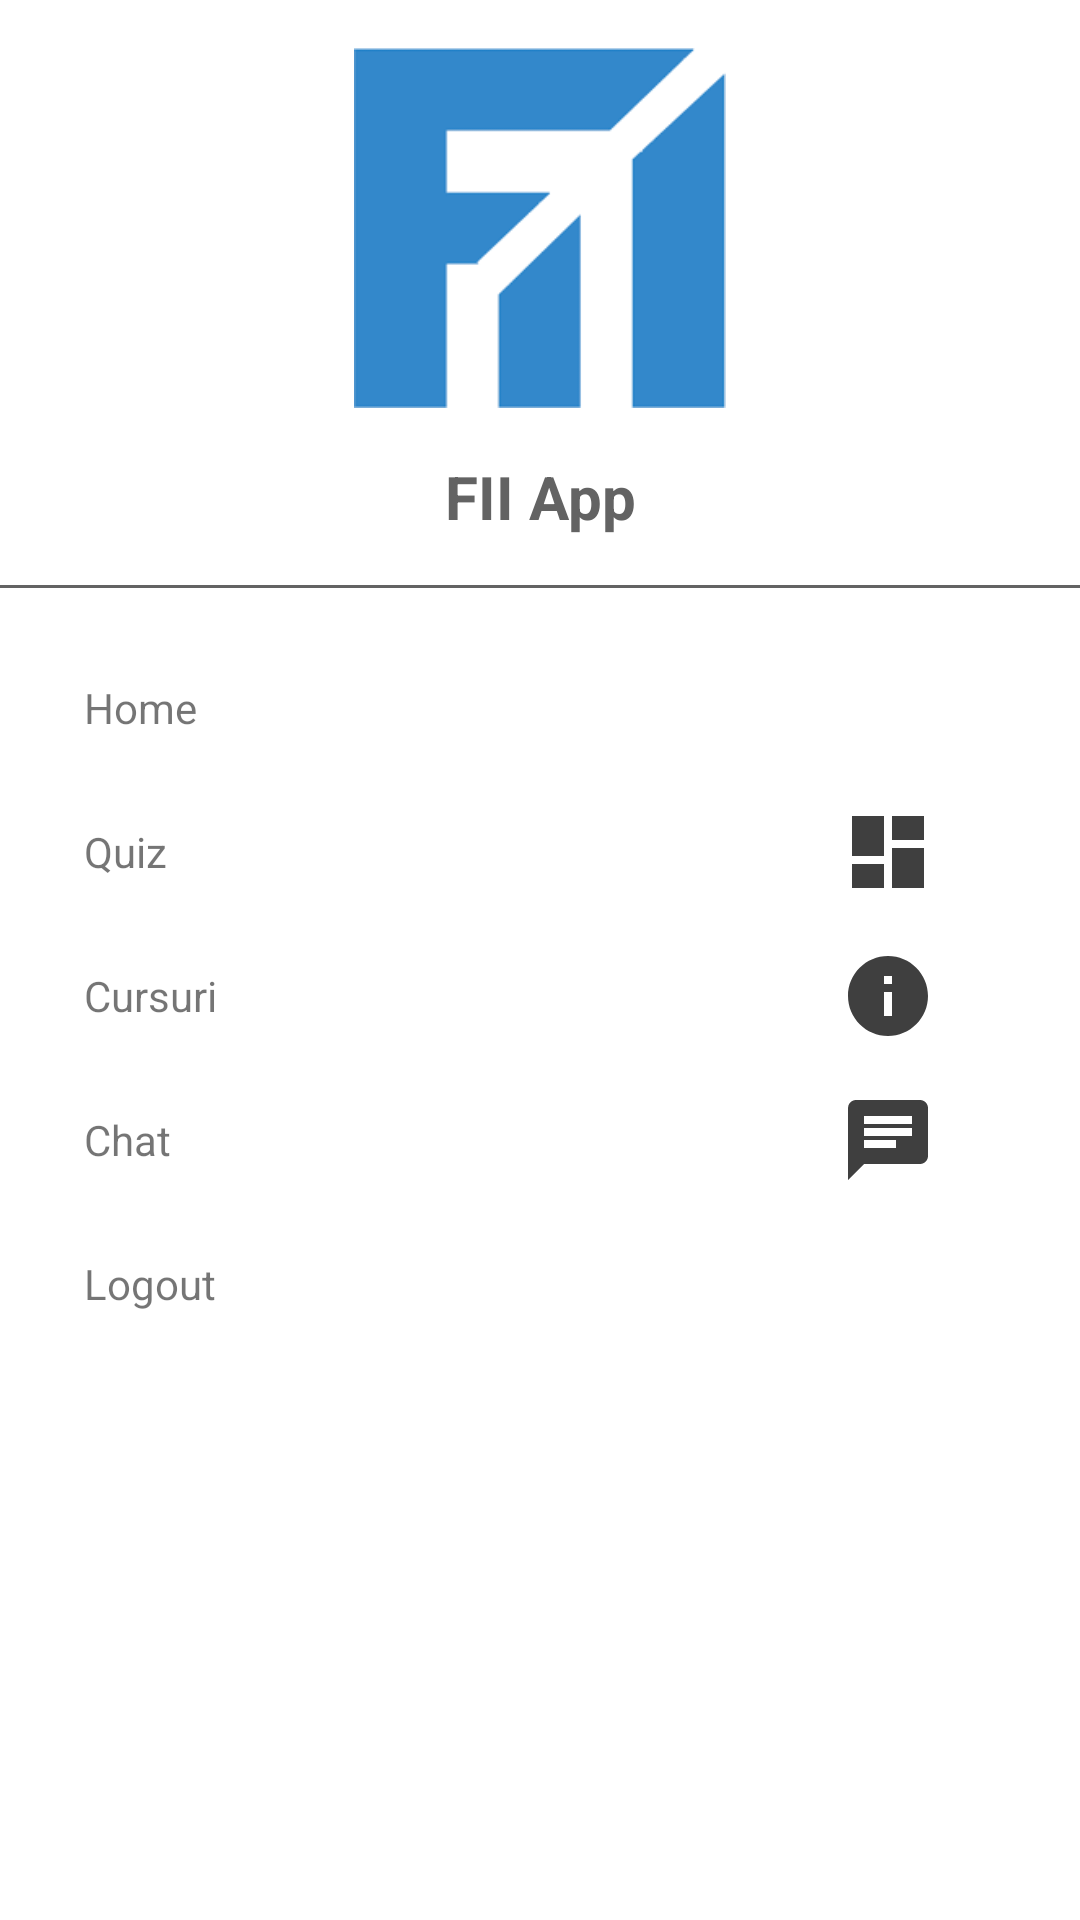

Android layout source for this screen:
<!-- AndroidManifest.xml: application theme Theme.MyApplication -->
<!-- res/layout/main_nav_drawer.xml -->
<?xml version="1.0" encoding="utf-8"?>
<LinearLayout xmlns:android="http://schemas.android.com/apk/res/android"
    xmlns:app="http://schemas.android.com/apk/res-auto"
    xmlns:tools="http://schemas.android.com/tools"
    android:layout_width="match_parent"
    android:layout_height="match_parent"
    android:orientation="vertical">

    <ImageView
        android:id="@+id/logoClick"
        android:layout_width="match_parent"
        android:layout_height="120dp"
        android:layout_margin="16dp"
        android:src="@drawable/fiiuaic2"
        tools:ignore="SpeakableTextPresentCheck"
        android:contentDescription="@string/logoFII">
        
    </ImageView>
    <TextView
        android:layout_width="match_parent"
        android:layout_height="wrap_content"
        android:text="@string/fiiapp"
        android:textSize="20sp"
        android:textStyle="bold"
        android:textAlignment="center"
        android:textColor="#636363"
        android:gravity="center_horizontal">

    </TextView>

    <View
        android:layout_width="match_parent"
        android:layout_height="1dp"
        android:layout_marginTop="16dp"
        android:layout_marginBottom="16dp"
        android:background="#636363">
    </View>

    <LinearLayout
        android:id="@+id/homeButton"
        android:layout_width="match_parent"
        android:layout_height="wrap_content"
        android:gravity="center_vertical"
        android:minHeight="48dp"
        android:orientation="horizontal">

        <TextView
            android:layout_width="0dp"
            android:layout_height="wrap_content"
            android:layout_marginStart="16dp"
            android:layout_marginLeft="16dp"
            android:layout_weight="1"
            android:padding="12dp"
            android:text="@string/home">
        </TextView>

        <ImageView
            android:layout_width="wrap_content"
            android:layout_height="wrap_content"
            android:layout_marginEnd="48dp"
            android:layout_marginRight="48dp"
            app:srcCompat="@drawable/ic_home"
            android:contentDescription="@string/home"></ImageView>
    </LinearLayout>


    <LinearLayout
        android:id="@+id/quizButton"
        android:layout_width="match_parent"
        android:layout_height="wrap_content"
        android:gravity="center_vertical"
        android:minHeight="48dp"
        android:orientation="horizontal">

        <TextView
            android:layout_width="0dp"
            android:layout_height="wrap_content"
            android:layout_marginStart="16dp"
            android:layout_marginLeft="16dp"
            android:layout_weight="1"
            android:padding="12dp"
            android:text="@string/quiz2"></TextView>

        <ImageView
            android:layout_width="wrap_content"
            android:layout_height="wrap_content"
            android:layout_marginEnd="48dp"
            android:layout_marginRight="48dp"
            app:srcCompat="@drawable/ic_dashboard"
            android:contentDescription="@string/quiz2"></ImageView>
    </LinearLayout>

    <LinearLayout
        android:id="@+id/courseButton"
        android:layout_width="match_parent"
        android:layout_height="wrap_content"
        android:gravity="center_vertical"
        android:minHeight="48dp"
        android:orientation="horizontal">

        <TextView
            android:layout_width="0dp"
            android:layout_height="wrap_content"
            android:layout_marginStart="16dp"
            android:layout_marginLeft="16dp"
            android:layout_weight="1"
            android:padding="12dp"
            android:text="@string/cursuri"></TextView>

        <ImageView
            android:layout_width="wrap_content"
            android:layout_height="wrap_content"
            android:layout_marginEnd="48dp"
            android:layout_marginRight="48dp"
            app:srcCompat="@drawable/ic_aboutus"
            android:contentDescription="@string/Cursuri"></ImageView>
    </LinearLayout>

    <LinearLayout
        android:id="@+id/chatButton"
        android:layout_width="match_parent"
        android:layout_height="wrap_content"
        android:gravity="center_vertical"
        android:minHeight="48dp"
        android:orientation="horizontal">

        <TextView
            android:layout_width="0dp"
            android:layout_height="wrap_content"
            android:layout_marginStart="16dp"
            android:layout_marginLeft="16dp"
            android:layout_weight="1"
            android:padding="12dp"
            android:text="@string/chat2"></TextView>

        <ImageView
            android:layout_width="wrap_content"
            android:layout_height="wrap_content"
            android:layout_marginEnd="48dp"
            android:layout_marginRight="38dp"
            app:srcCompat="@drawable/ic_chat"
            android:contentDescription="@string/chat"></ImageView>
    </LinearLayout>

    <LinearLayout
        android:id="@+id/logoutButton"
        android:layout_width="match_parent"
        android:layout_height="wrap_content"
        android:gravity="center_vertical"
        android:minHeight="48dp"
        android:orientation="horizontal">

        <TextView
            android:layout_width="0dp"
            android:layout_height="wrap_content"
            android:layout_marginStart="16dp"
            android:layout_marginLeft="16dp"
            android:layout_weight="1"
            android:padding="12dp"
            android:text="@string/logout2"></TextView>

        <ImageView
            android:layout_width="wrap_content"
            android:layout_height="wrap_content"
            android:layout_marginEnd="48dp"
            android:layout_marginRight="48dp"
            app:srcCompat="@drawable/ic_logout"
            android:contentDescription="@string/logout2"></ImageView>
    </LinearLayout>

</LinearLayout>
<!-- resources referenced by this layout -->
<resources>
  <!-- drawable fiiuaic2: png bitmap (drawable, 1383 bytes) -->
  <!-- drawable ic_aboutus (drawable) -->
  <vector android:height="32dp" android:tint="#3F3F3F"
      android:viewportHeight="24" android:viewportWidth="24"
      android:width="32dp" xmlns:android="http://schemas.android.com/apk/res/android">
      <path android:fillColor="@android:color/white" android:pathData="M12,2C6.48,2 2,6.48 2,12s4.48,10 10,10 10,-4.48 10,-10S17.52,2 12,2zM13,17h-2v-6h2v6zM13,9h-2L11,7h2v2z"/>
  </vector>
  <!-- drawable ic_chat (drawable) -->
  <vector android:height="32dp" android:tint="#3F3F3F"
      android:viewportHeight="24" android:viewportWidth="24"
      android:width="32dp" xmlns:android="http://schemas.android.com/apk/res/android">
      <path android:fillColor="@android:color/white" android:pathData="M20,2L4,2c-1.1,0 -1.99,0.9 -1.99,2L2,22l4,-4h14c1.1,0 2,-0.9 2,-2L22,4c0,-1.1 -0.9,-2 -2,-2zM6,9h12v2L6,11L6,9zM14,14L6,14v-2h8v2zM18,8L6,8L6,6h12v2z"/>
  </vector>
  <!-- drawable ic_dashboard (drawable) -->
  <vector android:height="32dp" android:tint="#3F3F3F"
      android:viewportHeight="24" android:viewportWidth="24"
      android:width="32dp" xmlns:android="http://schemas.android.com/apk/res/android">
      <path android:fillColor="@android:color/white" android:pathData="M3,13h8L11,3L3,3v10zM3,21h8v-6L3,15v6zM13,21h8L21,11h-8v10zM13,3v6h8L21,3h-8z"/>
  </vector>
  <string name="Cursuri">Cursuri : </string>
  <string name="chat">Chat : </string>
  <string name="chat2">Chat</string>
  <string name="cursuri">Cursuri</string>
  <string name="fiiapp">FII App</string>
  <string name="home">Home</string>
  <string name="logoFII">LogoFII</string>
  <string name="logout2">Logout</string>
  <string name="quiz2">Quiz</string>
  <style name="Theme.MyApplication" parent="Theme.MaterialComponents.DayNight.NoActionBar">
          
          <item name="colorPrimary">@color/purple_500</item>
          <item name="colorPrimaryVariant">@color/purple_700</item>
          <item name="colorOnPrimary">@color/colorWhite</item>
          
          <item name="colorSecondary">@color/teal_200</item>
          <item name="colorSecondaryVariant">@color/teal_700</item>
          <item name="colorOnSecondary">@color/black</item>
          
          <item name="android:statusBarColor" tools:targetApi="l">?attr/colorPrimaryVariant</item>
          
      </style>
  <color name="purple_500">#FF6200EE</color>
  <color name="purple_700">#FF3700B3</color>
  <color name="colorWhite">#FFFFFF</color>
  <color name="teal_200">#FF03DAC5</color>
  <color name="teal_700">#FF018786</color>
  <color name="black">#FF000000</color>
</resources>
